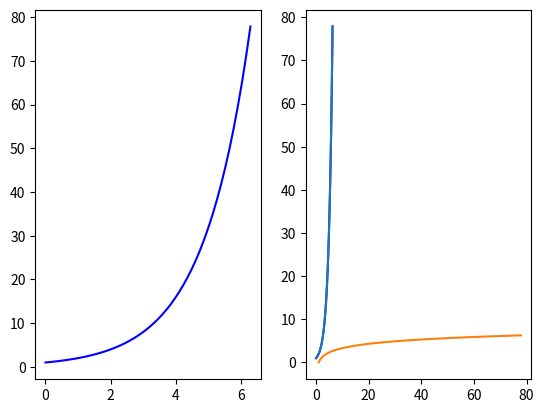

Write Python code to recreate this figure.
import numpy as np
import matplotlib.pyplot as plt

a = [1,2,3,4,5]

b = [[1,2,3,4,5], [1,2,3,4,5], [1,2,3,4,5]]


n = np.array(b)

x = np.linspace(0, 2 * np.pi, 50)
y = 2**x


fig, axes = plt.subplots(1,2)

for i in axes:
    i.plot(x,y, "blue")
axes[-1].plot(x,y,y,x)
plt.show()
